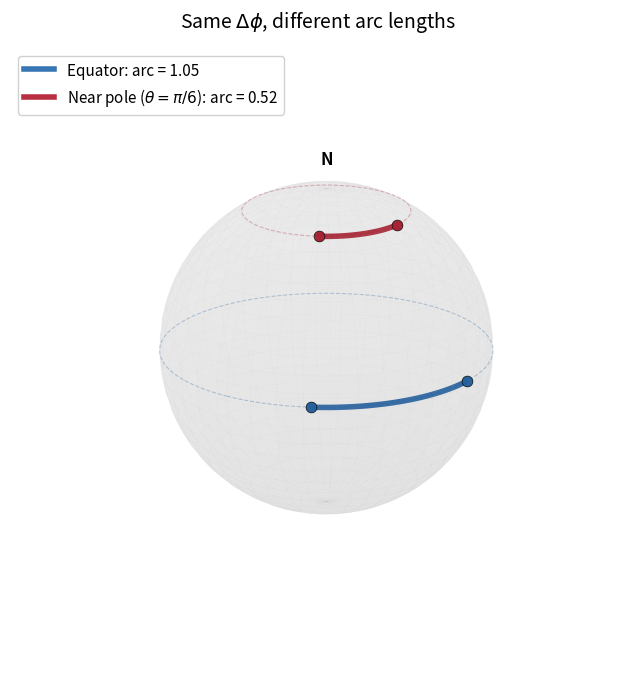

Reproduce this figure in Python. (Note: this script raises an exception after producing the figure.)
import numpy as np
import matplotlib.pyplot as plt
from mpl_toolkits.mplot3d import Axes3D

fig = plt.figure(figsize=(8, 8))
ax = fig.add_subplot(111, projection='3d')

# Draw a translucent sphere
u = np.linspace(0, 2 * np.pi, 80)
v = np.linspace(0, np.pi, 60)
x_sphere = np.outer(np.cos(u), np.sin(v))
y_sphere = np.outer(np.sin(u), np.sin(v))
z_sphere = np.outer(np.ones_like(u), np.cos(v))
ax.plot_surface(x_sphere, y_sphere, z_sphere, alpha=0.07, color='gray',
                edgecolor='lightgray', linewidth=0.2)

# Parameters
dphi = np.pi / 3  # same angular displacement in phi
phi_start = np.pi / 6

# Latitude 1: equator (theta = pi/2)
theta_eq = np.pi / 2
# Latitude 2: near north pole (theta = pi/6, i.e. 30 degrees from pole)
theta_pole = np.pi / 6

# Draw full latitude circles (thin, dashed)
phi_full = np.linspace(0, 2 * np.pi, 200)
for theta_val, color, label in [(theta_eq, '#2166ac', 'Equator'),
                                  (theta_pole, '#b2182b', r'$\theta = \pi/6$')]:
    x_lat = np.sin(theta_val) * np.cos(phi_full)
    y_lat = np.sin(theta_val) * np.sin(phi_full)
    z_lat = np.cos(theta_val) * np.ones_like(phi_full)
    ax.plot(x_lat, y_lat, z_lat, color=color, alpha=0.3, linewidth=0.8,
            linestyle='--')

# Draw highlighted arcs for same dphi
phi_arc = np.linspace(phi_start, phi_start + dphi, 100)

for theta_val, color, zorder, label in [
    (theta_eq, '#2166ac', 10, 'Equator'),
    (theta_pole, '#b2182b', 10, r'Near pole ($\theta=\pi/6$)')
]:
    x_arc = np.sin(theta_val) * np.cos(phi_arc)
    y_arc = np.sin(theta_val) * np.sin(phi_arc)
    z_arc = np.cos(theta_val) * np.ones_like(phi_arc)
    arc_length = np.sin(theta_val) * dphi

    ax.plot(x_arc, y_arc, z_arc, color=color, linewidth=4, alpha=0.9,
            label=f'{label}: arc = {arc_length:.2f}')

    # Mark endpoints
    for phi_val in [phi_start, phi_start + dphi]:
        ax.scatter(np.sin(theta_val) * np.cos(phi_val),
                   np.sin(theta_val) * np.sin(phi_val),
                   np.cos(theta_val),
                   color=color, s=60, zorder=15, edgecolor='black', linewidth=0.5)

# Annotations
ax.text(0.0, 0.0, 1.15, 'N', fontsize=12, ha='center', fontweight='bold')

ax.set_xlim([-1.1, 1.1])
ax.set_ylim([-1.1, 1.1])
ax.set_zlim([-1.1, 1.1])
ax.set_box_aspect([1, 1, 1])
ax.set_axis_off()
ax.view_init(elev=20, azim=35)

ax.legend(loc='upper left', fontsize=11, framealpha=0.9)
ax.set_title(r'Same $\Delta\phi$, different arc lengths', fontsize=14, pad=15)

plt.savefig('C:/Users/ericf/critical-points/assets/preconditioner-metric-tensor/sphere_latitude.png',
            dpi=300, bbox_inches='tight', facecolor='white')
plt.close()
print("sphere_latitude.png saved successfully")
